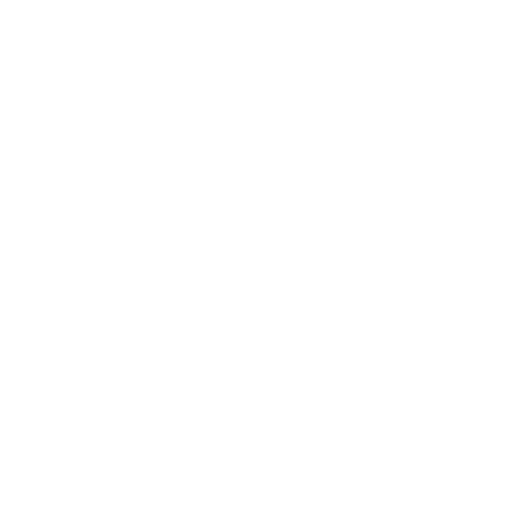
t = 0.00 s
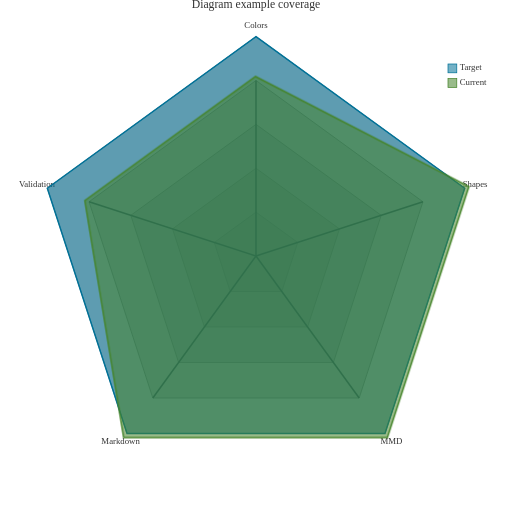
t = 2.00 s
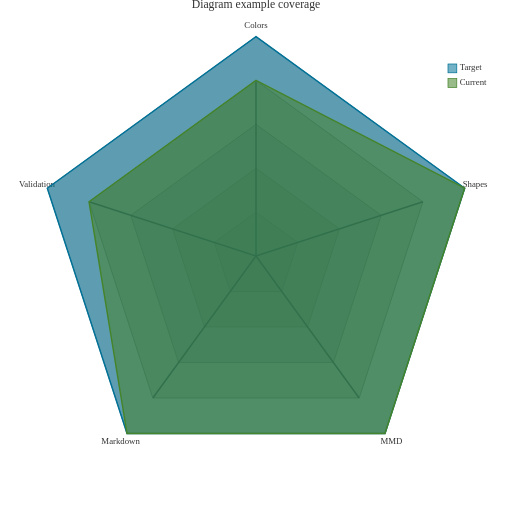
t = 3.00 s
t = 5.00 s: frame unchanged from t = 3.00 s, image omitted
t = 6.00 s: frame unchanged from t = 3.00 s, image omitted
t = 8.75 s: frame unchanged from t = 3.00 s, image omitted

The animated SVG that drew these frames (rendered in a browser with its animation timeline set to each time). Animation: 10 CSS @keyframes rules; frames cover the first 8.75 s, repeats indefinitely.

<?xml version='1.0' encoding='utf-8'?>
<svg xmlns="http://www.w3.org/2000/svg" id="my-svg" width="100%" style="max-width: 700px; background-color: white;" viewBox="0 0 700 700" role="graphics-document document" aria-roledescription="radar" data-animated-mermaid="true" data-animation="radar-layers" data-element-count="20"><style>#my-svg{font-size:16px;fill:#333;}@keyframes edge-animation-frame{from{stroke-dashoffset:0;}}@keyframes dash{to{stroke-dashoffset:0;}}#my-svg .edge-animation-slow{stroke-dasharray:9,5!important;stroke-dashoffset:900;animation:dash 50s linear infinite;stroke-linecap:round;}#my-svg .edge-animation-fast{stroke-dasharray:9,5!important;stroke-dashoffset:900;animation:dash 20s linear infinite;stroke-linecap:round;}#my-svg .error-icon{fill:hsl(220.5882352941, 100%, 98.3333333333%);}#my-svg .error-text{fill:rgb(8.5000000002, 5.7500000001, 0);stroke:rgb(8.5000000002, 5.7500000001, 0);}#my-svg .edge-thickness-normal{stroke-width:1px;}#my-svg .edge-thickness-thick{stroke-width:3.5px;}#my-svg .edge-pattern-solid{stroke-dasharray:0;}#my-svg .edge-thickness-invisible{stroke-width:0;fill:none;}#my-svg .edge-pattern-dashed{stroke-dasharray:3;}#my-svg .edge-pattern-dotted{stroke-dasharray:2;}#my-svg .marker{fill:#0b0b0b;stroke:#0b0b0b;}#my-svg .marker.cross{stroke:#0b0b0b;}#my-svg svg{font-size:16px;}#my-svg p{margin:0;}#my-svg .radarTitle{font-size:16px;color:rgb(8.5000000002, 5.7500000001, 0);dominant-baseline:hanging;text-anchor:middle;}#my-svg .radarAxisLine{stroke:#333E48;stroke-width:2;}#my-svg .radarAxisLabel{dominant-baseline:middle;text-anchor:middle;font-size:12px;color:#333E48;}#my-svg .radarGraticule{fill:#696969;fill-opacity:0.3;stroke:#696969;stroke-width:1;}#my-svg .radarLegendText{text-anchor:start;font-size:12px;dominant-baseline:hanging;}#my-svg .radarCurve-0{color:#007298;fill:#007298;fill-opacity:0.55;stroke:#007298;stroke-width:2;}#my-svg .radarLegendBox-0{fill:#007298;fill-opacity:0.55;stroke:#007298;}#my-svg .radarCurve-1{color:#45842a;fill:#45842a;fill-opacity:0.55;stroke:#45842a;stroke-width:2;}#my-svg .radarLegendBox-1{fill:#45842a;fill-opacity:0.55;stroke:#45842a;}#my-svg .radarCurve-2{color:#e77204;fill:#e77204;fill-opacity:0.55;stroke:#e77204;stroke-width:2;}#my-svg .radarLegendBox-2{fill:#e77204;fill-opacity:0.55;stroke:#e77204;}#my-svg .radarCurve-3{color:hsl(70.5882352941, 100%, 68.3333333333%);fill:hsl(70.5882352941, 100%, 68.3333333333%);fill-opacity:0.55;stroke:hsl(70.5882352941, 100%, 68.3333333333%);stroke-width:2;}#my-svg .radarLegendBox-3{fill:hsl(70.5882352941, 100%, 68.3333333333%);fill-opacity:0.55;stroke:hsl(70.5882352941, 100%, 68.3333333333%);}#my-svg .radarCurve-4{color:hsl(100.5882352941, 100%, 68.3333333333%);fill:hsl(100.5882352941, 100%, 68.3333333333%);fill-opacity:0.55;stroke:hsl(100.5882352941, 100%, 68.3333333333%);stroke-width:2;}#my-svg .radarLegendBox-4{fill:hsl(100.5882352941, 100%, 68.3333333333%);fill-opacity:0.55;stroke:hsl(100.5882352941, 100%, 68.3333333333%);}#my-svg .radarCurve-5{color:hsl(130.5882352941, 100%, 68.3333333333%);fill:hsl(130.5882352941, 100%, 68.3333333333%);fill-opacity:0.55;stroke:hsl(130.5882352941, 100%, 68.3333333333%);stroke-width:2;}#my-svg .radarLegendBox-5{fill:hsl(130.5882352941, 100%, 68.3333333333%);fill-opacity:0.55;stroke:hsl(130.5882352941, 100%, 68.3333333333%);}#my-svg .radarCurve-6{color:hsl(160.5882352941, 100%, 68.3333333333%);fill:hsl(160.5882352941, 100%, 68.3333333333%);fill-opacity:0.55;stroke:hsl(160.5882352941, 100%, 68.3333333333%);stroke-width:2;}#my-svg .radarLegendBox-6{fill:hsl(160.5882352941, 100%, 68.3333333333%);fill-opacity:0.55;stroke:hsl(160.5882352941, 100%, 68.3333333333%);}#my-svg .radarCurve-7{color:hsl(190.5882352941, 100%, 68.3333333333%);fill:hsl(190.5882352941, 100%, 68.3333333333%);fill-opacity:0.55;stroke:hsl(190.5882352941, 100%, 68.3333333333%);stroke-width:2;}#my-svg .radarLegendBox-7{fill:hsl(190.5882352941, 100%, 68.3333333333%);fill-opacity:0.55;stroke:hsl(190.5882352941, 100%, 68.3333333333%);}#my-svg .radarCurve-8{color:hsl(250.5882352941, 100%, 75%);fill:hsl(250.5882352941, 100%, 75%);fill-opacity:0.55;stroke:hsl(250.5882352941, 100%, 75%);stroke-width:2;}#my-svg .radarLegendBox-8{fill:hsl(250.5882352941, 100%, 75%);fill-opacity:0.55;stroke:hsl(250.5882352941, 100%, 75%);}#my-svg .radarCurve-9{color:hsl(310.5882352941, 100%, 68.3333333333%);fill:hsl(310.5882352941, 100%, 68.3333333333%);fill-opacity:0.55;stroke:hsl(310.5882352941, 100%, 68.3333333333%);stroke-width:2;}#my-svg .radarLegendBox-9{fill:hsl(310.5882352941, 100%, 68.3333333333%);fill-opacity:0.55;stroke:hsl(310.5882352941, 100%, 68.3333333333%);}#my-svg .radarCurve-10{color:hsl(340.5882352941, 100%, 68.3333333333%);fill:hsl(340.5882352941, 100%, 68.3333333333%);fill-opacity:0.55;stroke:hsl(340.5882352941, 100%, 68.3333333333%);stroke-width:2;}#my-svg .radarLegendBox-10{fill:hsl(340.5882352941, 100%, 68.3333333333%);fill-opacity:0.55;stroke:hsl(340.5882352941, 100%, 68.3333333333%);}#my-svg .radarCurve-11{color:hsl(10.5882352941, 100%, 68.3333333333%);fill:hsl(10.5882352941, 100%, 68.3333333333%);fill-opacity:0.55;stroke:hsl(10.5882352941, 100%, 68.3333333333%);stroke-width:2;}#my-svg .radarLegendBox-11{fill:hsl(10.5882352941, 100%, 68.3333333333%);fill-opacity:0.55;stroke:hsl(10.5882352941, 100%, 68.3333333333%);}#my-svg .node .neo-node{stroke:hsl(40.5882352941, 60%, 83.3333333333%);}#my-svg [data-look="neo"].node rect,#my-svg [data-look="neo"].cluster rect,#my-svg [data-look="neo"].node polygon{stroke:url(#my-svg-gradient);filter:drop-shadow( 1px 2px 2px rgba(185,185,185,1));}#my-svg [data-look="neo"].node path{stroke:url(#my-svg-gradient);stroke-width:1px;}#my-svg [data-look="neo"].node .outer-path{filter:drop-shadow( 1px 2px 2px rgba(185,185,185,1));}#my-svg [data-look="neo"].node .neo-line path{stroke:hsl(40.5882352941, 60%, 83.3333333333%);filter:none;}#my-svg [data-look="neo"].node circle{stroke:url(#my-svg-gradient);filter:drop-shadow( 1px 2px 2px rgba(185,185,185,1));}#my-svg [data-look="neo"].node circle .state-start{fill:#000000;}#my-svg [data-look="neo"].icon-shape .icon{fill:url(#my-svg-gradient);filter:drop-shadow( 1px 2px 2px rgba(185,185,185,1));}#my-svg [data-look="neo"].icon-shape .icon-neo path{stroke:url(#my-svg-gradient);filter:drop-shadow( 1px 2px 2px rgba(185,185,185,1));}#my-svg :root{--mermaid-font-family:"trebuchet ms",verdana,arial,sans-serif;}</style><style id="animated-mermaid-style" type="text/css">
.am-step {
  animation-delay: var(--am-delay, 0ms);
  animation-duration: var(--am-duration, 650ms);
  animation-fill-mode: backwards;
  animation-timing-function: var(--am-easing, cubic-bezier(.2, .8, .2, 1));
  transform-box: fill-box;
  transform-origin: center;
}
.am-effect-fade { animation-name: am-fade; }
.am-effect-pop { animation-name: am-pop; }
.am-effect-slide-up { animation-name: am-slide-up; }
.am-effect-slide-left { animation-name: am-slide-left; }
.am-effect-zoom { animation-name: am-zoom; }
.am-effect-draw { animation-name: am-draw; }
.am-effect-radial-arrow,
.am-effect-grow-arrow {
  animation-name: am-grow-arrow;
  animation-timing-function: cubic-bezier(.16, .84, .28, 1);
  stroke-linecap: round;
  stroke-linejoin: round;
}
.am-effect-radial-arrow { animation-name: am-radial-arrow; }
@keyframes am-fade {
  from { opacity: 0; }
  to { opacity: 1; }
}
@keyframes am-pop {
  0% { opacity: 0; transform: scale(.92); }
  70% { opacity: 1; transform: scale(1.025); }
  100% { opacity: 1; transform: none; }
}
@keyframes am-slide-up {
  from { opacity: 0; transform: translateY(14px); }
  to { opacity: 1; transform: none; }
}
@keyframes am-slide-left {
  from { opacity: 0; transform: translateX(18px); }
  to { opacity: 1; transform: none; }
}
@keyframes am-zoom {
  from { opacity: 0; transform: scale(.86); }
  to { opacity: 1; transform: none; }
}
@keyframes am-draw {
  from {
    opacity: 0;
    stroke-dasharray: var(--am-draw-distance, 10000);
    stroke-dashoffset: var(--am-draw-distance, 10000);
  }
  12% { opacity: 1; }
  to {
    opacity: 1;
    stroke-dasharray: var(--am-draw-distance, 10000);
    stroke-dashoffset: 0;
  }
}
@keyframes am-grow-arrow {
  0% {
    opacity: 0;
    marker-start: none;
    marker-mid: none;
    marker-end: none;
    stroke-dasharray: var(--am-draw-distance, 10000);
    stroke-dashoffset: var(--am-draw-distance, 10000);
  }
  8% {
    opacity: 1;
    marker-start: var(--am-marker-start, none);
    marker-mid: var(--am-marker-mid, none);
    marker-end: var(--am-marker-end, none);
  }
  34% {
    marker-start: var(--am-marker-start, none);
    marker-mid: var(--am-marker-mid, none);
    marker-end: var(--am-marker-end, none);
    stroke-dasharray: var(--am-draw-distance, 10000);
    stroke-dashoffset: var(--am-grow-distance-a, 6600);
  }
  62% {
    marker-start: var(--am-marker-start, none);
    marker-mid: var(--am-marker-mid, none);
    marker-end: var(--am-marker-end, none);
    stroke-dashoffset: var(--am-grow-distance-b, 2400);
  }
  84% {
    marker-start: var(--am-marker-start, none);
    marker-mid: var(--am-marker-mid, none);
    marker-end: var(--am-marker-end, none);
    stroke-dashoffset: var(--am-grow-distance-c, 360);
  }
  100% {
    opacity: 1;
    marker-start: var(--am-marker-start, none);
    marker-mid: var(--am-marker-mid, none);
    marker-end: var(--am-marker-end, none);
    stroke-dasharray: var(--am-draw-distance, 10000);
    stroke-dashoffset: 0;
  }
}
@keyframes am-radial-arrow {
  0% {
    opacity: 0;
    marker-start: none;
    marker-mid: none;
    marker-end: none;
    stroke-dasharray: 1;
    stroke-dashoffset: 1;
  }
  10% {
    opacity: 1;
    marker-start: var(--am-marker-start, none);
    marker-mid: var(--am-marker-mid, none);
    marker-end: var(--am-marker-end, none);
  }
  38% {
    marker-start: var(--am-marker-start, none);
    marker-mid: var(--am-marker-mid, none);
    marker-end: var(--am-marker-end, none);
    stroke-dasharray: 1;
    stroke-dashoffset: .66;
  }
  66% {
    marker-start: var(--am-marker-start, none);
    marker-mid: var(--am-marker-mid, none);
    marker-end: var(--am-marker-end, none);
    stroke-dashoffset: .24;
  }
  86% {
    marker-start: var(--am-marker-start, none);
    marker-mid: var(--am-marker-mid, none);
    marker-end: var(--am-marker-end, none);
    stroke-dashoffset: .05;
  }
  100% {
    opacity: 1;
    marker-start: var(--am-marker-start, none);
    marker-mid: var(--am-marker-mid, none);
    marker-end: var(--am-marker-end, none);
    stroke-dasharray: 1;
    stroke-dashoffset: 0;
  }
}
@media (prefers-reduced-motion: reduce) {
  .am-step {
    animation: none !important;
    opacity: initial !important;
    transform: none !important;
    stroke-dasharray: initial !important;
    stroke-dashoffset: initial !important;
  }
}
</style><g /><g transform="translate(350, 350)"><polygon points="3.67394039744206e-15,-60 57.06339097770921,-18.541019662496844 35.26711513754839,48.54101966249685 -35.26711513754838,48.54101966249685 -57.06339097770922,-18.541019662496836" class="radarGraticule am-step am-role-item am-effect-fade" style="--am-delay: 0.000ms; --am-duration: 650.000ms; --am-easing: cubic-bezier(.2, .8, .2, 1); --am-draw-distance: 10000.0;" data-am-stage="0" /><polygon points="7.34788079488412e-15,-120 114.12678195541842,-37.08203932499369 70.53423027509677,97.0820393249937 -70.53423027509676,97.0820393249937 -114.12678195541844,-37.08203932499367" class="radarGraticule am-step am-role-item am-effect-fade" style="--am-delay: 0.000ms; --am-duration: 650.000ms; --am-easing: cubic-bezier(.2, .8, .2, 1); --am-draw-distance: 10000.0;" data-am-stage="0" /><polygon points="1.1021821192326179e-14,-180 171.19017293312763,-55.62305898749053 105.80134541264516,145.62305898749054 -105.80134541264515,145.62305898749054 -171.19017293312766,-55.62305898749051" class="radarGraticule am-step am-role-item am-effect-fade" style="--am-delay: 0.000ms; --am-duration: 650.000ms; --am-easing: cubic-bezier(.2, .8, .2, 1); --am-draw-distance: 10000.0;" data-am-stage="0" /><polygon points="1.469576158976824e-14,-240 228.25356391083685,-74.16407864998737 141.06846055019355,194.1640786499874 -141.06846055019352,194.1640786499874 -228.25356391083687,-74.16407864998735" class="radarGraticule am-step am-role-item am-effect-fade" style="--am-delay: 0.000ms; --am-duration: 650.000ms; --am-easing: cubic-bezier(.2, .8, .2, 1); --am-draw-distance: 10000.0;" data-am-stage="0" /><polygon points="1.8369701987210297e-14,-300 285.31695488854604,-92.70509831248422 176.33557568774194,242.70509831248424 -176.3355756877419,242.70509831248424 -285.3169548885461,-92.70509831248418" class="radarGraticule am-step am-role-item am-effect-fade" style="--am-delay: 0.000ms; --am-duration: 650.000ms; --am-easing: cubic-bezier(.2, .8, .2, 1); --am-draw-distance: 10000.0;" data-am-stage="0" /><line x1="0" y1="0" x2="1.469576158976824e-14" y2="-240" class="radarAxisLine am-step am-role-item am-effect-fade" style="--am-delay: 0.000ms; --am-duration: 650.000ms; --am-easing: cubic-bezier(.2, .8, .2, 1); --am-draw-distance: 10000.0;" data-am-stage="0" /><text x="1.9288187086570814e-14" y="-315" class="radarAxisLabel am-step am-role-label am-effect-fade" style="--am-delay: 0.000ms; --am-duration: 650.000ms; --am-easing: cubic-bezier(.2, .8, .2, 1); --am-draw-distance: 10000.0;" data-am-stage="0">Colors</text><line x1="0" y1="0" x2="228.25356391083685" y2="-74.16407864998737" class="radarAxisLine am-step am-role-item am-effect-fade" style="--am-delay: 0.000ms; --am-duration: 650.000ms; --am-easing: cubic-bezier(.2, .8, .2, 1); --am-draw-distance: 10000.0;" data-am-stage="0" /><text x="299.58280263297337" y="-97.34035322810843" class="radarAxisLabel am-step am-role-label am-effect-fade" style="--am-delay: 0.000ms; --am-duration: 650.000ms; --am-easing: cubic-bezier(.2, .8, .2, 1); --am-draw-distance: 10000.0;" data-am-stage="0">Shapes</text><line x1="0" y1="0" x2="141.06846055019355" y2="194.1640786499874" class="radarAxisLine am-step am-role-item am-effect-fade" style="--am-delay: 0.000ms; --am-duration: 650.000ms; --am-easing: cubic-bezier(.2, .8, .2, 1); --am-draw-distance: 10000.0;" data-am-stage="0" /><text x="185.15235447212905" y="254.84035322810846" class="radarAxisLabel am-step am-role-label am-effect-fade" style="--am-delay: 0.000ms; --am-duration: 650.000ms; --am-easing: cubic-bezier(.2, .8, .2, 1); --am-draw-distance: 10000.0;" data-am-stage="0">MMD</text><line x1="0" y1="0" x2="-141.06846055019352" y2="194.1640786499874" class="radarAxisLine am-step am-role-item am-effect-fade" style="--am-delay: 0.000ms; --am-duration: 650.000ms; --am-easing: cubic-bezier(.2, .8, .2, 1); --am-draw-distance: 10000.0;" data-am-stage="0" /><text x="-185.152354472129" y="254.84035322810846" class="radarAxisLabel am-step am-role-label am-effect-fade" style="--am-delay: 0.000ms; --am-duration: 650.000ms; --am-easing: cubic-bezier(.2, .8, .2, 1); --am-draw-distance: 10000.0;" data-am-stage="0">Markdown</text><line x1="0" y1="0" x2="-228.25356391083687" y2="-74.16407864998735" class="radarAxisLine am-step am-role-item am-effect-fade" style="--am-delay: 0.000ms; --am-duration: 650.000ms; --am-easing: cubic-bezier(.2, .8, .2, 1); --am-draw-distance: 10000.0;" data-am-stage="0" /><text x="-299.5828026329734" y="-97.3403532281084" class="radarAxisLabel am-step am-role-label am-effect-fade" style="--am-delay: 0.000ms; --am-duration: 650.000ms; --am-easing: cubic-bezier(.2, .8, .2, 1); --am-draw-distance: 10000.0;" data-am-stage="0">Validation</text><g class="am-wrapper am-step am-role-node am-effect-pop" style="--am-delay: 770.000ms; --am-duration: 650.000ms; --am-easing: cubic-bezier(.2, .8, .2, 1); --am-draw-distance: 10000.0;" data-am-stage="1" data-am-branch="0"><polygon points="1.8369701987210297e-14,-300 285.31695488854604,-92.70509831248422 176.33557568774194,242.70509831248424 -176.3355756877419,242.70509831248424 -285.3169548885461,-92.70509831248418" class="radarCurve-0" /></g><g class="am-wrapper am-step am-role-node am-effect-pop" style="--am-delay: 1540.000ms; --am-duration: 650.000ms; --am-easing: cubic-bezier(.2, .8, .2, 1); --am-draw-distance: 10000.0;" data-am-stage="2" data-am-branch="1"><polygon points="1.469576158976824e-14,-240 285.31695488854604,-92.70509831248422 176.33557568774194,242.70509831248424 -176.3355756877419,242.70509831248424 -228.25356391083687,-74.16407864998735" class="radarCurve-1" /></g><g transform="translate(262.5, -262.5)" class="am-step am-role-label am-effect-fade" style="--am-delay: 0.000ms; --am-duration: 650.000ms; --am-easing: cubic-bezier(.2, .8, .2, 1); --am-draw-distance: 10000.0;" data-am-stage="0" data-am-branch="0"><rect width="12" height="12" class="radarLegendBox-0" /><text x="16" y="0" class="radarLegendText">Target</text></g><g transform="translate(262.5, -242.5)" class="am-step am-role-label am-effect-fade" style="--am-delay: 0.000ms; --am-duration: 650.000ms; --am-easing: cubic-bezier(.2, .8, .2, 1); --am-draw-distance: 10000.0;" data-am-stage="0" data-am-branch="1"><rect width="12" height="12" class="radarLegendBox-1" /><text x="16" y="0" class="radarLegendText">Current</text></g><text class="radarTitle am-step am-role-label am-effect-fade" x="0" y="-350" style="--am-delay: 0.000ms; --am-duration: 650.000ms; --am-easing: cubic-bezier(.2, .8, .2, 1); --am-draw-distance: 10000.0;" data-am-stage="0">Diagram example coverage</text></g></svg>
